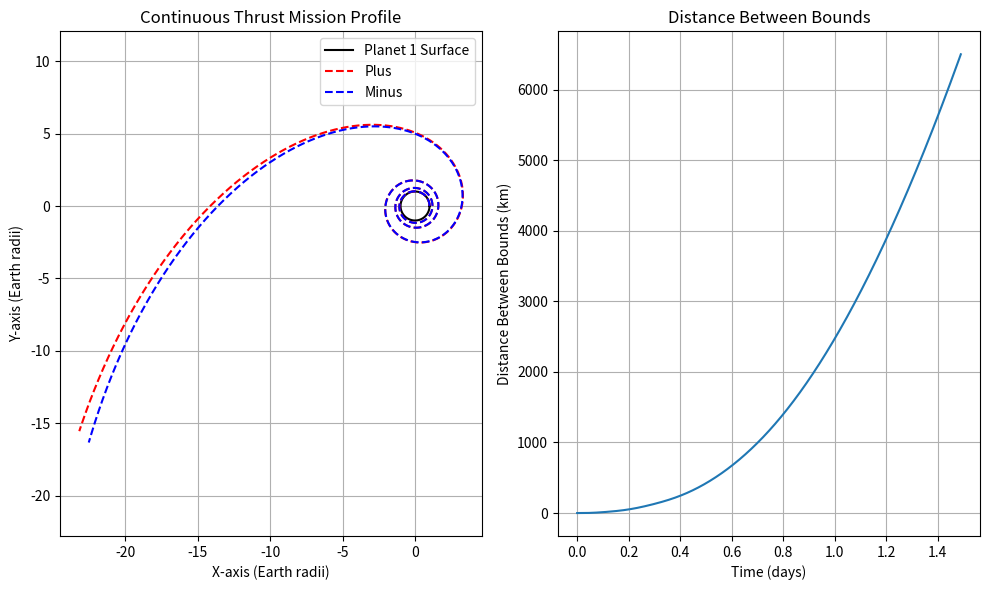

Reproduce this figure in Python.
# %% Import Libraries
import numpy as np
import matplotlib.pyplot as plt


# %% Math Functions

def rk4(y, dydx, n, x, h, nu, itan):
    """
    This function imports variables and runs a 4th order Runge-Kutta method to simultaneously solve the equations.

    :param y:
    :param dydx:
    :param n:
    :param x:
    :param h:
    :param nu:
    :param itan:
    :return:
    """
    # Define variables and lists
    hh = h*0.5
    h6 = h/6.0
    xh = x+hh
    yt = []
    yout = []

    # Step 1 --------------------
    for i in range(n):
        yt.append(y[i]+hh*dydx[i])

    # Step 2 --------------------
    dyt = derivs(xh, yt, nu, itan)
    for i in range(n):
        yt.append(y[i]+hh*dyt[i])

    # Step 3 --------------------
    dym = derivs(xh, yt, nu, itan)
    for i in range(n):
        yt.append(y[i]+h*dym[i])
        dym.append(dyt[i]+dym[i])

    # Step 4 --------------------   CHECK!!
    dyt = derivs(x+h, yt, nu, itan)
    for i in range(n):
        yout.append(y[i]+h6*(dydx[i]+dyt[i]+2.0*dym[i]))

    return yout


def derivs(x, y, nu, itan):
    """
    This function contains the equations used in continuous-thrust orbital mechanics.

    :param x:
    :param y:
    :param nu:
    :param itan:
    :return:
    """
    dydx = [0] * 5
    y.insert(0, 0)

    # circumferential thrust
    if itan == 0:
        dydx[1] = y[2] * y[3] * y[3] - 1.0 / (y[2] * y[2])
        dydx[2] = y[1]
        dydx[3] = -2.0 * y[1] * y[3] / y[2] + nu / y[2]
        dydx[4] = y[3]

    # tangential thrust
    if itan == -1:
        if y[1] > 0:
            phi = np.arctan(y[2] * y[3] / y[1])
        if y[1] < 0:
            phi = np.arctan(y[2] * y[3] / y[3]) + np.pi
        if y[1] == 0:
            phi = np.pi / 2.0
        dydx[1] = y[2] * y[3] * y[3] - 1.0 / (y[2] * y[2]) + nu * np.cos(phi)
        dydx[2] = y[1]
        dydx[3] = -2.0 * y[1] * y[3] / y[2] + nu * np.sin(phi) / y[2]
        dydx[4] = y[3]

    # vectored thrust
    if itan > 0:
        phi = itan * np.pi / 180
        dydx[1] = y[2] * y[3] * y[3] - 1.0 / (y[2] * y[2]) + nu * np.cos(phi)
        dydx[2] = y[1]
        dydx[3] = -2.0 * y[1] * y[3] / y[2] + nu * np.sin(phi) / y[2]
        dydx[4] = y[3]
    dydx.remove(0)  # This is super jank, please fix!!
    y.remove(0)

    return dydx


# %% Practical Functions

def pol_to_cart(radius_list, theta_list):
    """


    :param radius_list: List of radii in any units
    :param theta_list: List of angles in radians
    :return:
    """
    length = len(radius_list)
    x_list = [0] * length
    y_list = [0] * length
    for index in range(length):
        x_list[index] = radius_list[index] * np.cos(theta_list[index])
        y_list[index] = radius_list[index] * np.sin(theta_list[index])
    return x_list, y_list


# %% Inputs

print('Starting Script\n')

# Constants
#r_s = 6378.14  # Surface Radius
#r_0 = 6378.14  # Initial orbit radius

# Thruster constants
itan = 0         # Thrust angle (0=circumferential, -1=tangential)
nu_mean = 0.0124      # T/m in terms of g (thrust)
tau_i = 0        # Initial thrust time (tau) (x1)
#tau_f = 159.8    # Final thrust time (tau) (x2)





#tau_f = 2000
#tau_f = 800
#tau_f = 400
#tau_f = 350
#tau_f = 160
tau_f = 159.8
#tau_f = 50
#tau_f = 10






tau_g = 0        # Non-thrust time (tau) (x3)
h = 0.01         # Time step
iprt = 10        # Integer time step
n = 4            # Number of equations to solve

# RK4 inputs?
rho_d = 0
rho = 1
theta_d = 1
theta = 0        # Arbitrary (for now)

# rho_list = [rho]
# theta_list = [theta]
# tau_list = [tau_i]




# Thruster parameters - OUTPUT FROM S9_distribution2
thruster_int = 1925.912807607399
thruster_std = 0.9474934936528844

#thruster_int = 1924.28
#thruster_std = 1.08225
#thruster_int = 1923.54  # Actual
#thruster_std = 0.28106  # Actual
#thruster_std = 500
#thruster_std = 50

print(' ----- Thruster Stats ----- ')
print('Integral:', thruster_int)
print('Standard Deviation:', thruster_std)
print(' ----- -------------- ----- ')


# Logic based on inputs
# y = [rho_d, rho, theta_d, theta]
Tratio = 2*thruster_std/thruster_int
nu_plus = nu_mean + (Tratio*nu_mean)
nu_minus = nu_mean - (Tratio*nu_mean)

nu_list = [nu_mean, nu_plus, nu_minus]

# For loop here!!!

# %% Thrusting code
rho_nested_list = []
theta_nested_list = []
tau_nested_list = []

for nu in nu_list:

    rho_list = [rho]
    theta_list = [theta]
    tau_list = [tau_i]
    y = [rho_d, rho, theta_d, theta]


    x = tau_i  # Declare time start
    yrow = y  # Defining values
    ii = 0  # define iterations
    nn = 0  # define number of time steps               how is this different from ii?

    # Loop for thrusting time
    while x < tau_f-h:
    #for j in range(1000):
        ii += 1
        dydx = derivs(x, y, nu, itan)  # Get diff. eq's from EOM
        yout = rk4(y, dydx, n, x, h, nu, itan)  # Solve diff. eq's using RK4 method

        # Once time step is reached, update values?
        if ii == iprt:
            yrow = yout  # Update values for equation
            xp = x+h  # not necessary?
            ii = 0  # reset counter

        # Add to time step h
        nn += 1  #
        x = tau_i+h*nn  # update time to represent steps marched so far

        # update all y values to yout values?
        for index in range(n):
            y[index] = yout[index]
        rho_list.append(y[1])
        theta_list.append(y[3])
        tau_list.append(x)
    # END WHILE LOOP 1

    # Output some stuff?

    # %% Non-thrusting code

    # Similar to above while loop

    # Loop for non-thrusting time               same as above code, create function?
    nu = 0
    while x < tau_f+tau_g:
    #for j in range(100):
        ii += 1
        dydx = derivs(x, y, nu, itan)
        yout = rk4(y, dydx, n, x, h, nu, itan)
        if ii == iprt:
            yrow = y
            xp = x+h
            ii = 0

        nn += 1
        x = tau_i+h*nn
        for index in range(n):
            y[index] = yout[index]
        rho_list.append(y[1])
        theta_list.append(y[3])
        tau_list.append(x)

    rho_nested_list.append(rho_list)
    theta_nested_list.append(theta_list)
    tau_nested_list.append(tau_list)
    # END WHILE LOOP 2

# Output some stuff
print('Calculations Complete')


# %% Plotting Parameter calculations


# Create outline for staring body
P1_r = [1]*100  # Radius
P1_th = np.linspace(0, 2*np.pi, 100)  # Angle

# Calculate SOI of body
# Earth:
r_earth = 6371  # km
r_earth_SOI = 0.929 * (10**6)
P1_SOI_r = [r_earth_SOI/r_earth]*100
#P1_SOI_th = np.linspace(0, 2*np.pi, 100)


# Re-dimensionalize radius and time
mu = 398600
# r_earth
t_list_sec = [0]*len(tau_nested_list[0])
t_list_day = [0]*len(tau_nested_list[0])



r_list_mean = [0]*len(rho_nested_list[0])
r_list_plus = [0]*len(rho_nested_list[1])
r_list_minus = [0]*len(rho_nested_list[2])


for index in range(len(tau_nested_list[0])):
    t_list_sec[index] = tau_nested_list[0][index]/((mu/r_earth**3)**.5)
    t_list_day[index] = t_list_sec[index]/86400

for index in range(len(rho_nested_list[0])):
    r_list_mean[index] = rho_nested_list[0][index]*r_earth
for index in range(len(rho_nested_list[1])):
    r_list_plus[index] = rho_nested_list[1][index] * r_earth
for index in range(len(rho_nested_list[2])):
    r_list_minus[index] = rho_nested_list[2][index] * r_earth


# %% Convert coordinates from polar to cartesian

# Move to function?

# Vehicle thrust curves
x_list_mean, y_list_mean = pol_to_cart(rho_nested_list[0], theta_nested_list[0])
x_list_plus, y_list_plus = pol_to_cart(rho_nested_list[1], theta_nested_list[1])
x_list_minus, y_list_minus = pol_to_cart(rho_nested_list[2], theta_nested_list[2])

dist_list = []
a_list = []
b_list = []
i = 0
a2 = 0
for (x_plus, x_minus, y_plus, y_minus) in zip(x_list_plus, x_list_minus, y_list_plus, y_list_minus):
    a = abs((x_plus-x_minus) * r_earth)
    b = abs((y_plus-y_minus) * r_earth)
    c = ((a**2)+(b**2))**.5

    dist_list.append(c)
    i += 1
    a2 = abs((x_plus-x_minus) * r_earth)

# Planet 1
P1_x, P1_y = pol_to_cart(P1_r, P1_th)
P1_SOI_x, P1_SOI_y = pol_to_cart(P1_SOI_r, P1_th)

# a = abs(x_list_plus[-1] - x_list_minus[-1])
# b = abs(y_list_plus[-1] - y_list_minus[-1])
# c = ((a**2)+(b**2))**.5
print('Max range between endpoints:', dist_list[-1]/r_earth, 'Earth radii')
print('Plotting...\n')

"""
What comes out of this script?

x_list, y_list



"""

# %% Plotting
# Actually plot values
#fig1, (ax1, ax2) = plt.subplots(1,2)
#fig1.set_figheight(9)
#fig1.set_figwidth(15)

fig1 = plt.figure(figsize=(10,6))
ax1 = plt.subplot(121)



ax1.plot(P1_x, P1_y, 'k', label='Planet 1 Surface')


#ax1.plot(P1_SOI_x, P1_SOI_y, 'k:', label='Planet 1 SOI')


#ax1.fill_between(x_list, y_list, label='95% Confidence Interval')
ax1.plot(x_list_plus, y_list_plus, 'r--', label='Plus')
ax1.plot(x_list_minus, y_list_minus, 'b--', label='Minus')
#ax1.plot(x_list_mean, y_list_mean, '--', label='Vehicle Trajectory')

ax1.set(title='Continuous Thrust Mission Profile', xlabel='X-axis (Earth radii)', ylabel='Y-axis (Earth radii)')
ax1.legend()
ax1.grid(True)
ax1.axis('equal')


ax2 = plt.subplot(122)
ax2.plot(t_list_day, dist_list)
ax2.set(title='Distance Between Bounds', xlabel='Time (days)', ylabel='Distance Between Bounds (km)')
ax2.grid(True)


# %%

fig1.tight_layout()


plt.savefig('cartesian1_160')


plt.show()
